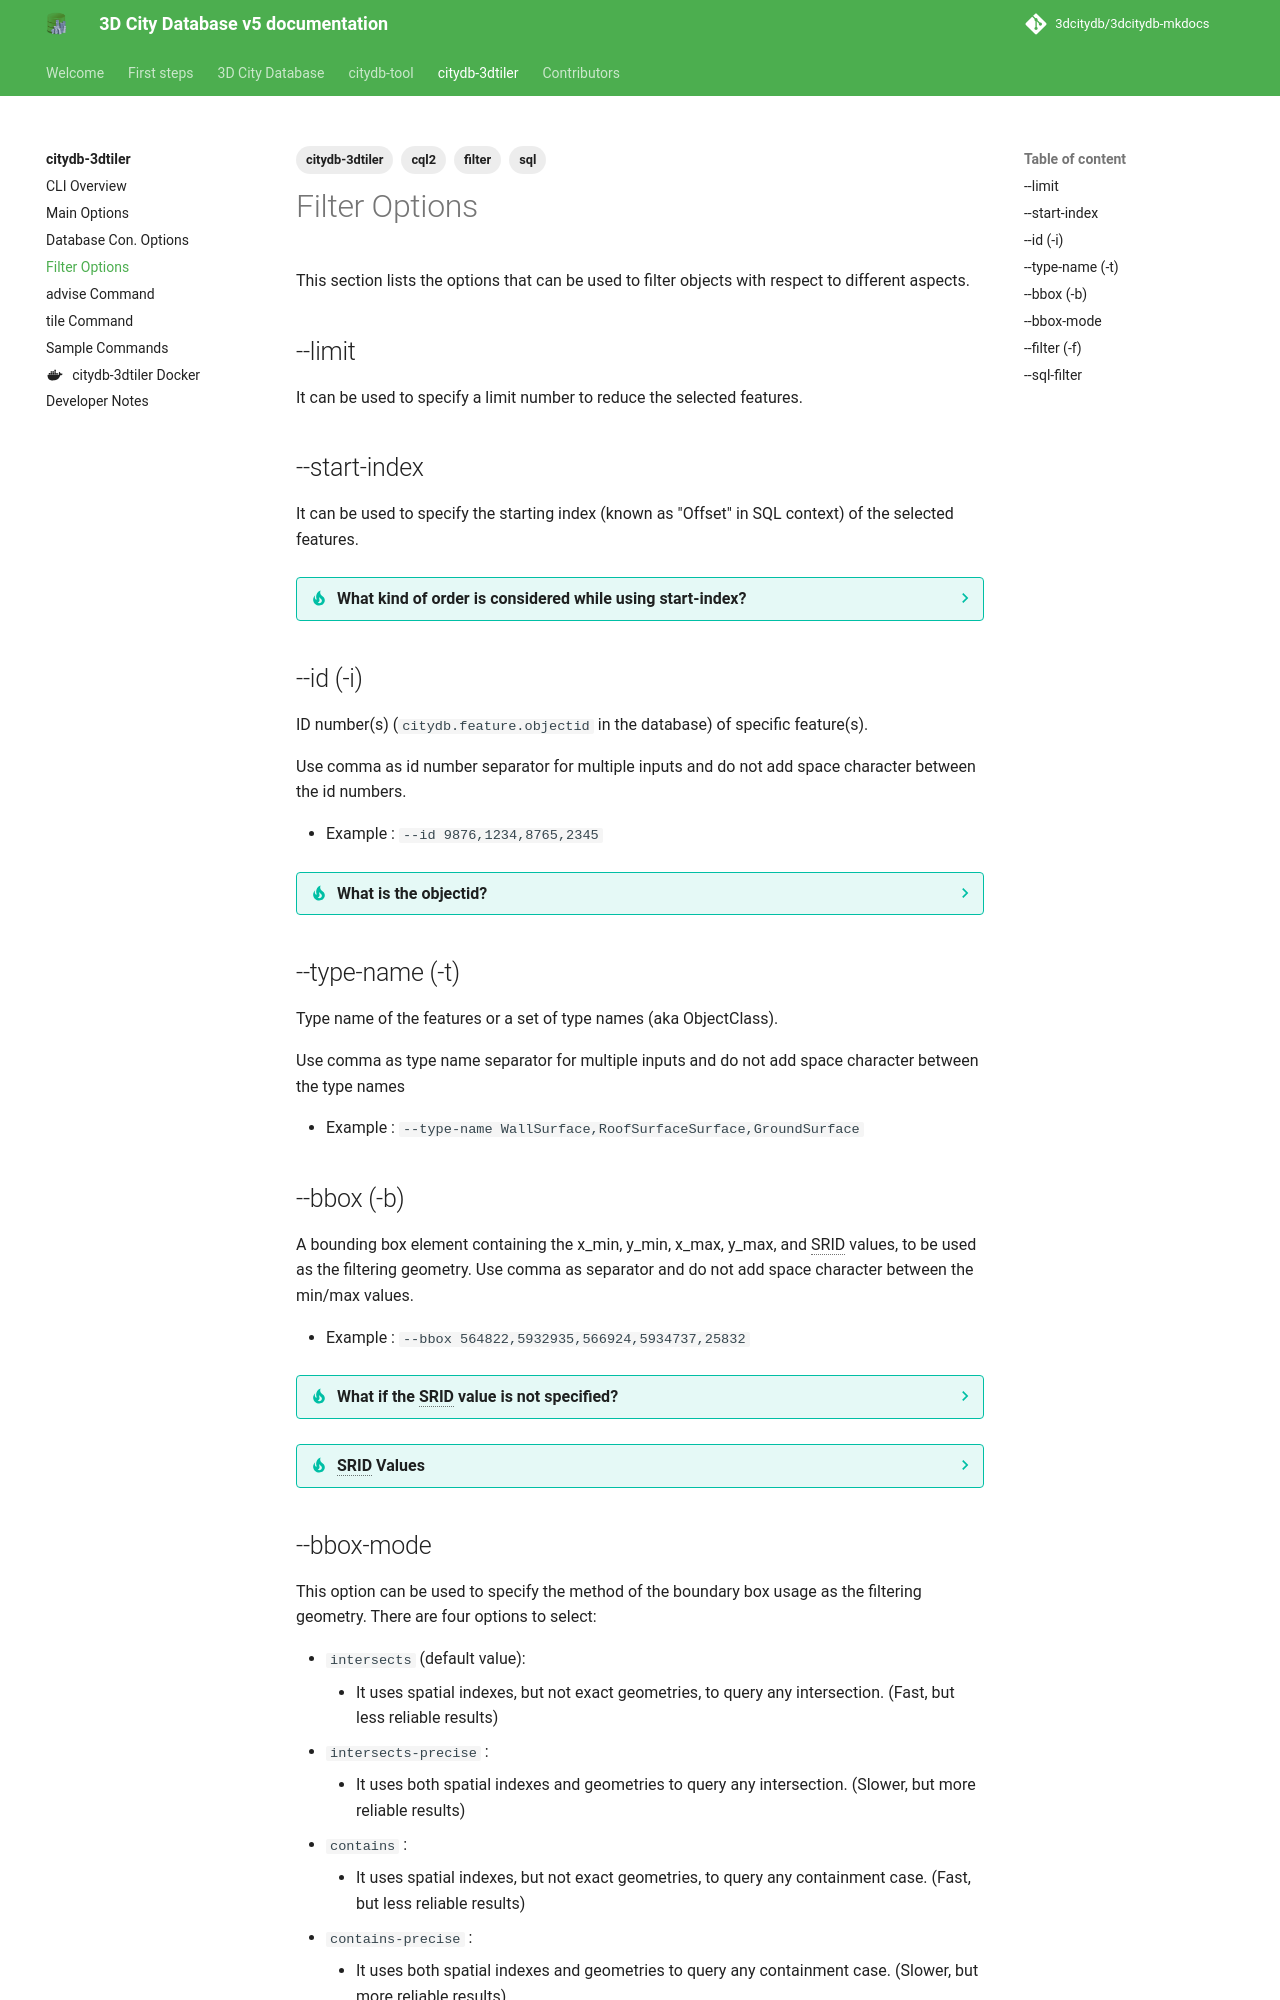

repository: 3dcitydb/3dcitydb-mkdocs · page: edge/citydb-3dtiler/filter_options/index.html · generator: mkdocs

---
# title: Filter Options
description: Filter Options
tags:
  - filter
  - citydb-3dtiler
  - cql2
  - sql
---

# Filter Options

This section lists the options that can be used to filter objects with respect to different aspects.

## --limit

It can be used to specify a limit number to reduce the selected features.

## --start-index

It can be used to specify the starting index (known as "Offset" in SQL context) of the selected features.

??? tip "What kind of order is considered while using start-index?"
    The order considered when using `--start-index` is the existing order in the `feature` table in the database. This order may not match the order of features within the file you are importing.

## --id (-i)

ID number(s) (`citydb.feature.objectid` in the database) of specific feature(s). 

Use comma as id number separator for multiple inputs and do not add space character between the id numbers.

- Example :  `--id 9876,1234,8765,2345`

??? tip "What is the objectid?"
    `objectid` in the `feature` table were also known as `gmlid` in the former versions of the 3DCityDBs, which is the same value with the `gml:id` attributes in the imported CityGML or CityJSON file.

## --type-name (-t)

Type name of the features or a set of type names (aka ObjectClass). 

Use comma as type name separator for multiple inputs and do not add space character between the type names

- Example : `--type-name WallSurface,RoofSurfaceSurface,GroundSurface`

## --bbox (-b)

A bounding box element containing the x_min, y_min, x_max, y_max, and SRID values, to be used as the filtering geometry. Use comma as separator and do not add space character between the min/max values.

- Example : `--bbox 564822,5932935,566924,5934737,25832`

??? tip "What if the SRID value is not specified?"
    If the SRID value is not specified, than the current SRID (EPSG Code Number) in the database will be assumed as the common CRS.

??? tip "SRID Values"
    If you are not sure about the CRS/SRS value of your dataset, you can search for the term `srsName` in the imported file or check the data in the `database_srs` table within the `citydb` schema in your database. The given SRID value must be a predefined CRS Code available in [EPSG.io](https://epsg.io).
